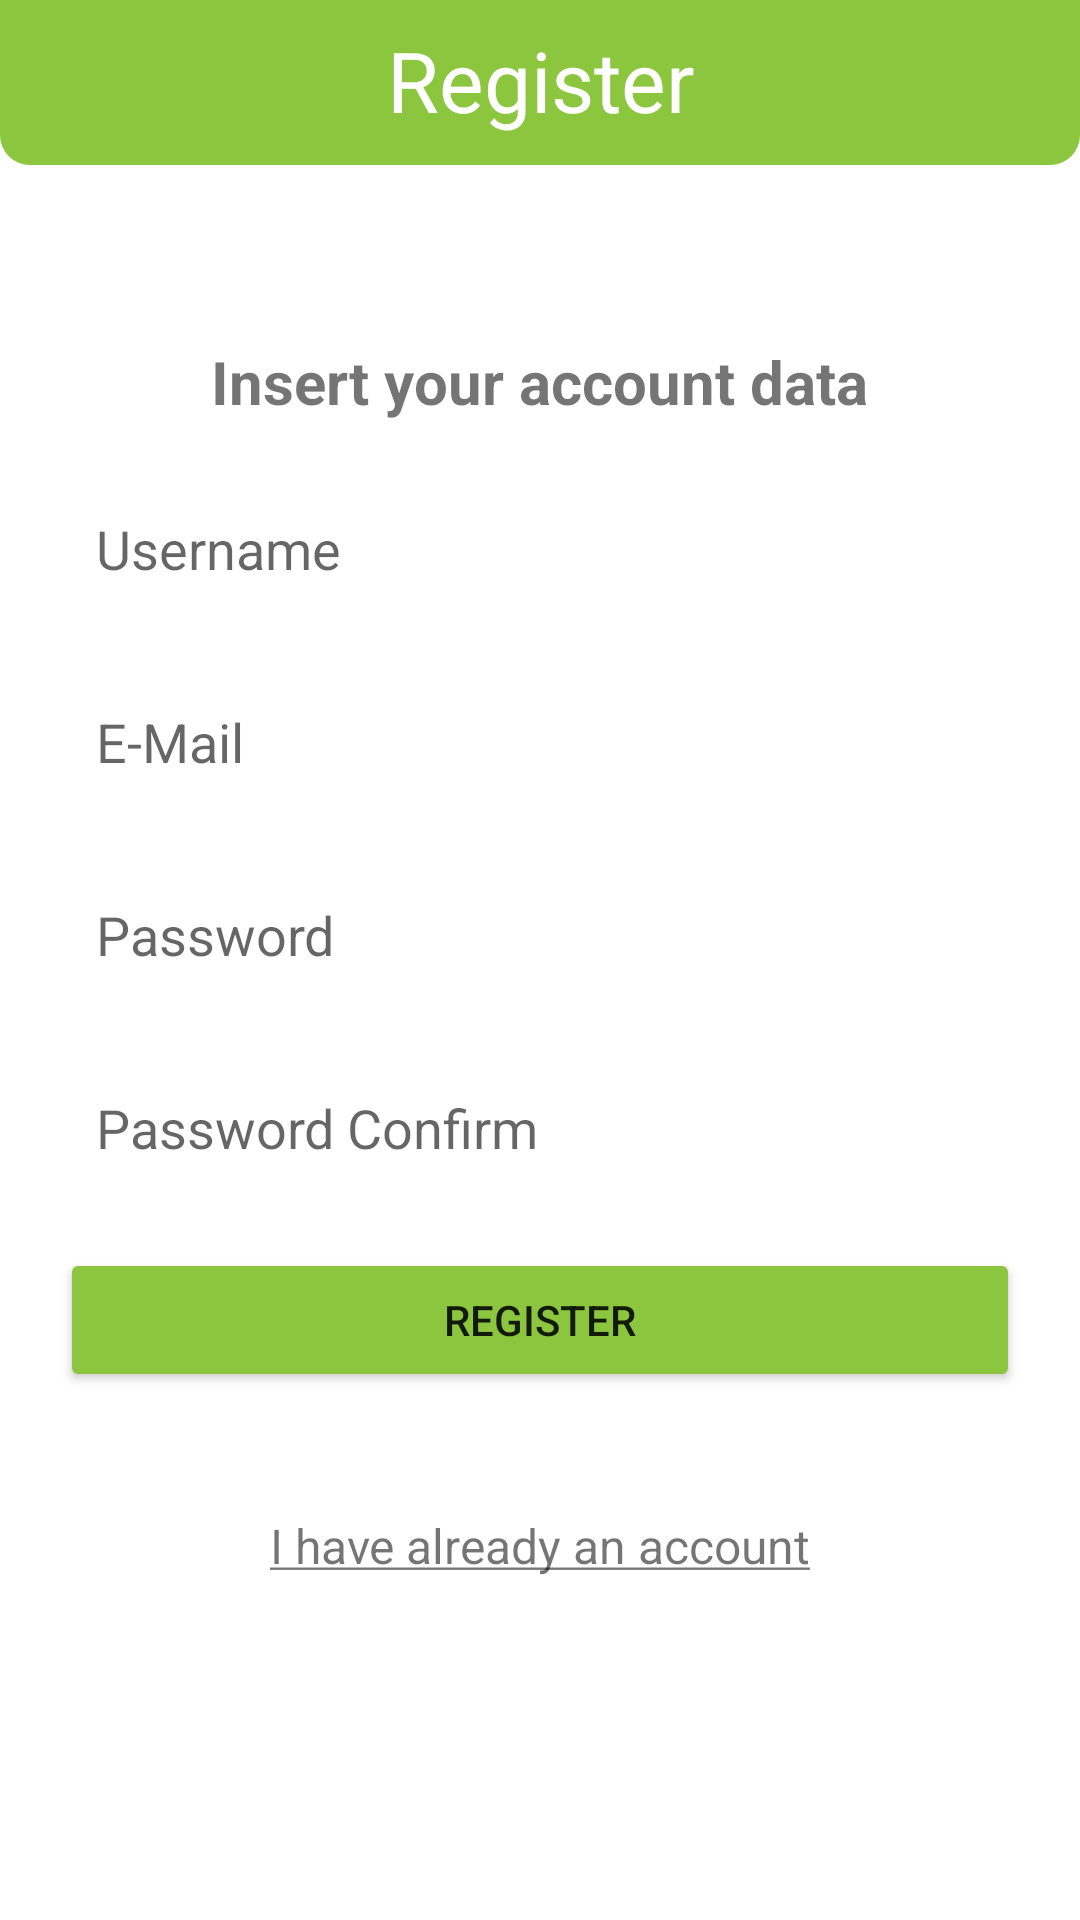

Write the Android layout XML for this screen, with the resource values it uses.
<!-- AndroidManifest.xml: application theme Theme.AworldAction -->
<!-- res/layout/activity_register.xml -->
<?xml version="1.0" encoding="utf-8"?>
<androidx.constraintlayout.widget.ConstraintLayout xmlns:android="http://schemas.android.com/apk/res/android"
    xmlns:app="http://schemas.android.com/apk/res-auto"
    xmlns:tools="http://schemas.android.com/tools"
    android:layout_width="match_parent"
    android:layout_height="match_parent"
    tools:context=".activities.auth.RegisterActivity">

    <androidx.constraintlayout.widget.ConstraintLayout
        android:id="@+id/viewTitleArea"
        style="@style/view_title_area"
        app:layout_constraintEnd_toEndOf="parent"
        app:layout_constraintStart_toStartOf="parent"
        app:layout_constraintTop_toTopOf="parent">

        <ImageButton
            android:id="@+id/backBtn"
            style="@style/back_icon_btn"
            app:layout_constraintBottom_toBottomOf="parent"
            app:layout_constraintStart_toStartOf="parent"
            app:layout_constraintTop_toTopOf="parent" />

        <TextView
            style="@style/view_title"
            android:text="@string/register_btn"
            app:layout_constraintBottom_toBottomOf="parent"
            app:layout_constraintEnd_toEndOf="parent"
            app:layout_constraintStart_toStartOf="parent"
            app:layout_constraintTop_toTopOf="parent" />
    </androidx.constraintlayout.widget.ConstraintLayout>

    <LinearLayout
        android:layout_width="0dp"
        android:layout_height="0dp"
        android:gravity="center"
        android:orientation="vertical"
        android:padding="12dp"
        app:layout_constraintBottom_toBottomOf="parent"
        app:layout_constraintEnd_toEndOf="parent"
        app:layout_constraintStart_toStartOf="parent"
        app:layout_constraintTop_toTopOf="parent">

        <TextView
            style="@style/sub_head"
            android:text="@string/register_step_1"/>

        <EditText
            android:id="@+id/userField"
            style="@style/login_edittext_user"
            android:hint="@string/register_user_hint"/>

        <EditText
            android:id="@+id/emailField"
            style="@style/login_edittext_user"
            android:hint="@string/register_email_hint"/>

        <EditText
            android:id="@+id/passwordField"
            style="@style/login_edittext_password"
            android:hint="@string/login_password_hint"/>

        <EditText
            android:id="@+id/passwordConfirmField"
            style="@style/login_edittext_password"
            android:hint="@string/password_cofirm_hint"/>

        <Button
            android:id="@+id/registerBtn"
            style="@style/login_next_btn"
            android:text="@string/register_btn" />

        <TextView
            android:id="@+id/authStatus"
            style="@style/text_status"
            android:text="" />

        <TextView
            android:id="@+id/loginLink"
            style="@style/text_link"
            android:text="@string/login_link"/>
    </LinearLayout>

    <androidx.core.widget.ContentLoadingProgressBar
        android:id="@+id/progressBar"
        android:layout_width="wrap_content"
        android:layout_height="wrap_content"
        android:layout_gravity="center"
        style="@android:style/Widget.Material.Light.ProgressBar"
        android:visibility="invisible"
        app:layout_constraintBottom_toBottomOf="parent"
        app:layout_constraintEnd_toEndOf="parent"
        app:layout_constraintStart_toStartOf="parent"
        app:layout_constraintTop_toTopOf="parent" />

</androidx.constraintlayout.widget.ConstraintLayout>
<!-- resources referenced by this layout -->
<resources>
  <string name="login_link"><u>I have already an account</u></string>
  <string name="login_password_hint" translatable="false">Password</string>
  <string name="password_cofirm_hint">Password Confirm</string>
  <string name="register_btn">Register</string>
  <string name="register_email_hint" translatable="false">E-Mail</string>
  <string name="register_step_1">Insert your account data</string>
  <string name="register_user_hint" translatable="false">Username</string>
  <style name="login_edittext_password" parent="login_view_item">
          <item name="android:background">@drawable/text_field_bg</item>
          <item name="android:hint">@string/login_password_hint</item>
          <item name="android:inputType">textPassword</item>
      </style>
  <style name="login_edittext_user" parent="login_view_item">
          <item name="android:background">@drawable/text_field_bg</item>
          <item name="android:hint">@string/login_user_hint</item>
          <item name="android:inputType">text</item>
      </style>
  <style name="login_next_btn" parent="login_view_item">
          <item name="android:layout_width">match_parent</item>
          <item name="android:layout_height">wrap_content</item>
          <item name="backgroundTint">@color/light_green</item>
          <item name="android:text">@string/next</item>
      </style>
  <style name="sub_head">
          <item name="android:layout_width">wrap_content</item>
          <item name="android:layout_height">wrap_content</item>
          <item name="android:textSize">20dp</item>
          <item name="android:textStyle">bold</item>
          <item name="android:layout_marginBottom">10dp</item>
      </style>
  <style name="text_link">
          <item name="android:layout_marginTop">8dp</item>
          <item name="android:layout_width">wrap_content</item>
          <item name="android:layout_height">wrap_content</item>
          <item name="android:textSize">16dp</item>
      </style>
  <style name="text_status">
          <item name="android:layout_marginTop">8dp</item>
          <item name="android:layout_width">wrap_content</item>
          <item name="android:layout_height">wrap_content</item>
          <item name="android:textSize">12dp</item>
      </style>
  <style name="view_title">
          <item name="android:layout_width">wrap_content</item>
          <item name="android:layout_height">wrap_content</item>
          <item name="android:textColor">@color/white</item>
          <item name="android:textSize">28dp</item>
          <item name="android:layout_marginBottom">2dp</item>
      </style>
  <style name="view_title_area">
          <item name="android:layout_width">match_parent</item>
          <item name="android:layout_height">55dp</item>
          <item name="android:background">@drawable/top_menu_bg</item>
      </style>
  <color name="transparent">#00000000</color>
  <color name="white">#FFFFFFFF</color>
  <style name="login_view_item">
          <item name="android:layout_width">match_parent</item>
          <item name="android:layout_height">wrap_content</item>
          <item name="android:padding">12dp</item>
          <item name="android:layout_margin">8dp</item>
      </style>
  <string name="login_user_hint" translatable="false">E-Mail</string>
  <color name="light_green">#8CC63F</color>
  <string name="next">Next &gt;</string>
  <!-- drawable top_menu_bg (drawable) -->
  <?xml version="1.0" encoding="utf-8"?>
  <shape xmlns:android="http://schemas.android.com/apk/res/android">
      <solid android:color="@color/light_green"/>
      <corners android:bottomLeftRadius="10dp" android:bottomRightRadius="10dp"/>
  </shape>
  <color name="green">#39B54A</color>
  <color name="teal_200">#FF03DAC5</color>
  <color name="teal_700">#FF018786</color>
  <color name="black">#FF000000</color>
</resources>
